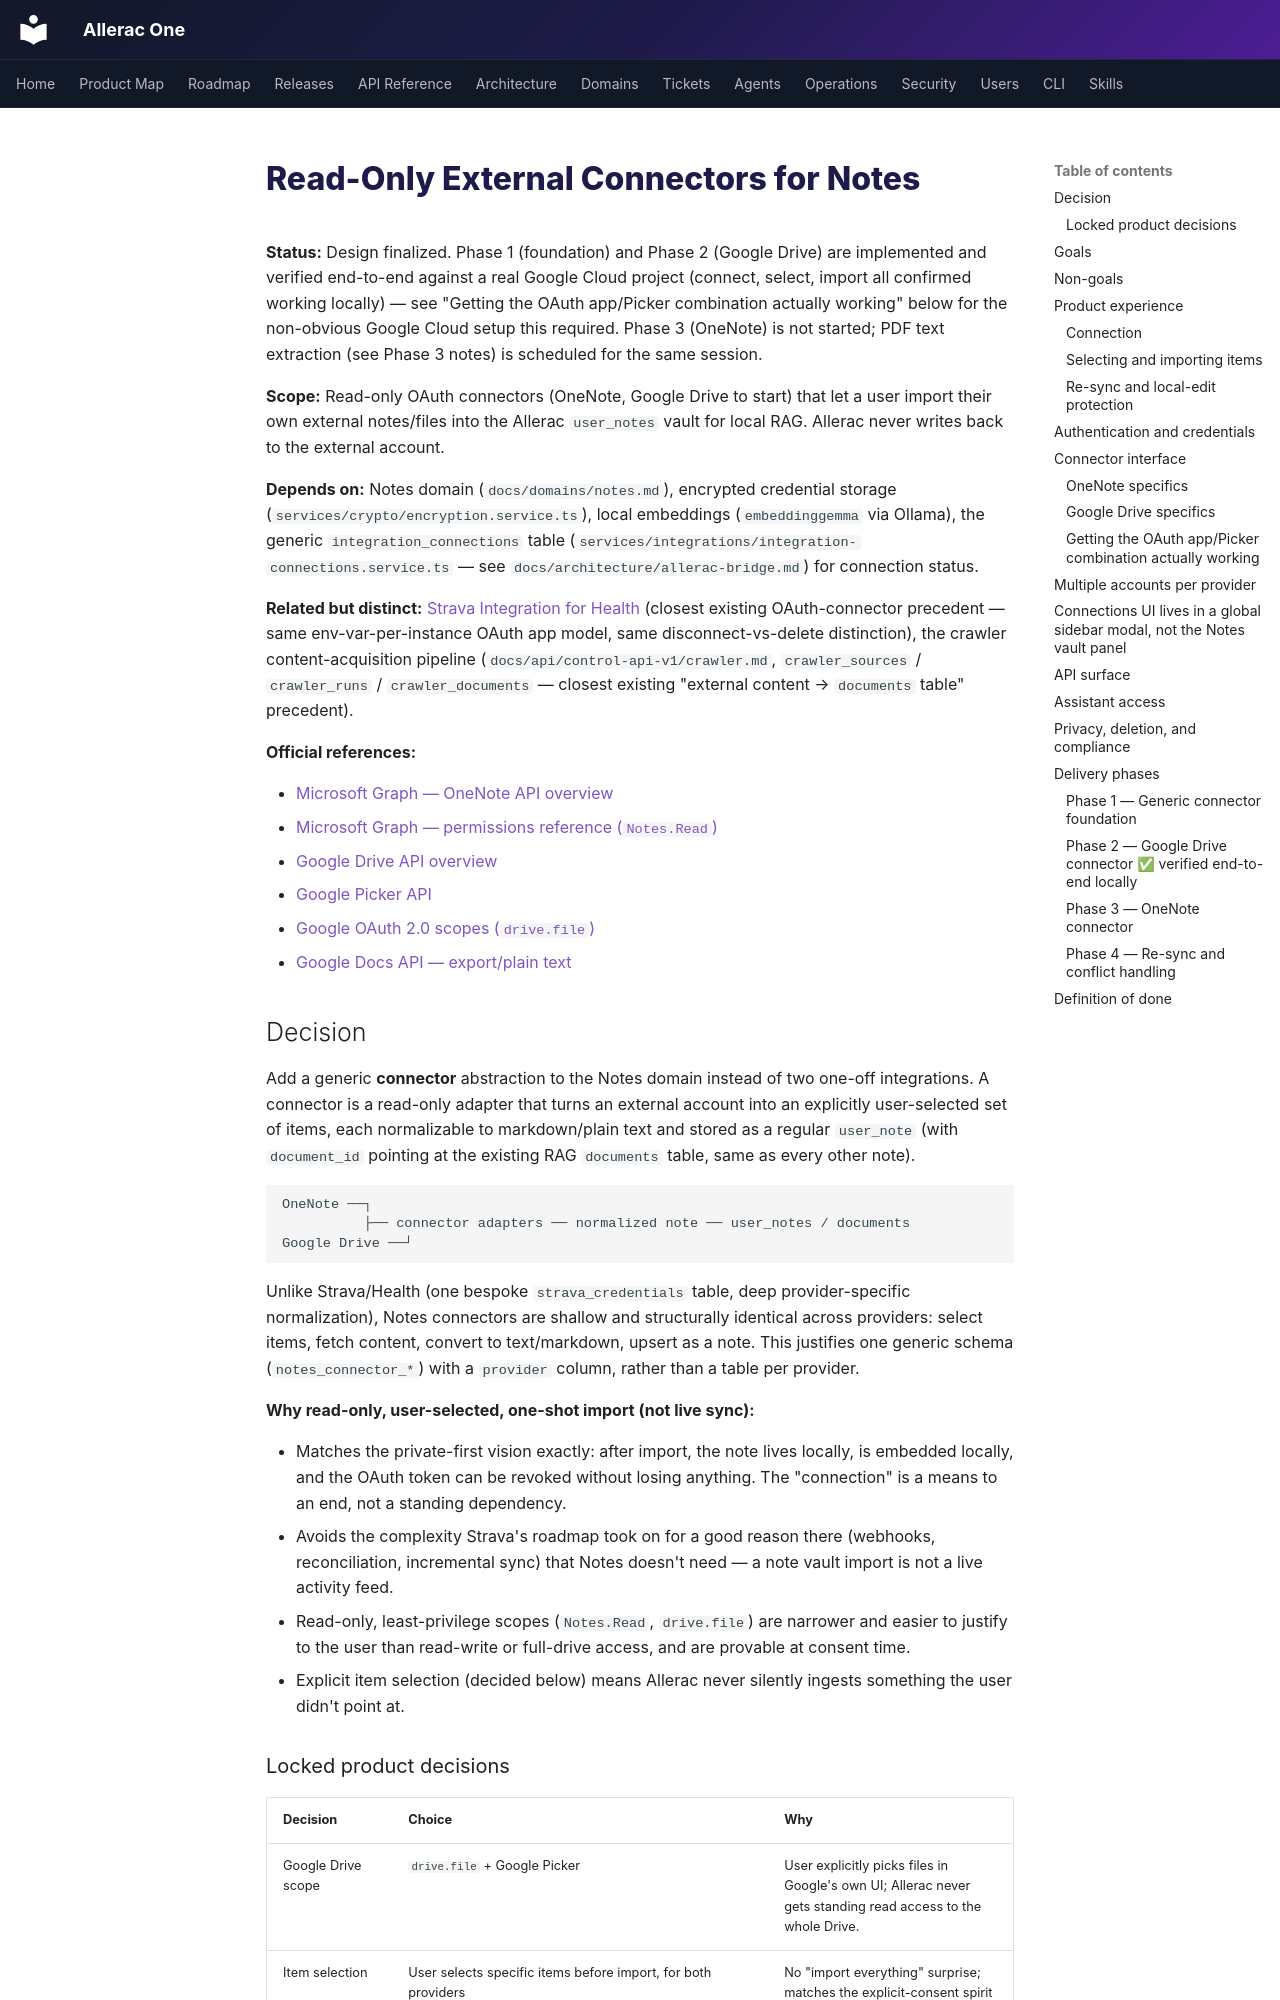

repository: Allerac/allerac-one · page: roadmap/notes-external-connectors/index.html · generator: mkdocs

# Read-Only External Connectors for Notes

**Status:** Design finalized. Phase 1 (foundation) and Phase 2 (Google Drive)
are implemented and verified end-to-end against a real Google Cloud project
(connect, select, import all confirmed working locally) — see "Getting the
OAuth app/Picker combination actually working" below for the non-obvious
Google Cloud setup this required. Phase 3 (OneNote) is not started; PDF text
extraction (see Phase 3 notes) is scheduled for the same session.

**Scope:** Read-only OAuth connectors (OneNote, Google Drive to start) that let a
user import their own external notes/files into the Allerac `user_notes` vault
for local RAG. Allerac never writes back to the external account.

**Depends on:** Notes domain (`docs/domains/notes.md`), encrypted credential
storage (`services/crypto/encryption.service.ts`), local embeddings
(`embeddinggemma` via Ollama), the generic `integration_connections` table
(`services/integrations/integration-connections.service.ts` — see
`docs/architecture/allerac-bridge.md`) for connection status.

**Related but distinct:** [Strava Integration for Health](health-strava-integration.md)
(closest existing OAuth-connector precedent — same env-var-per-instance OAuth
app model, same disconnect-vs-delete distinction), the crawler
content-acquisition pipeline (`docs/api/control-api-v1/crawler.md`,
`crawler_sources` / `crawler_runs` / `crawler_documents` — closest existing
"external content → `documents` table" precedent).

**Official references:**

- [Microsoft Graph — OneNote API overview](https://learn.microsoft.com/en-us/graph/integrate-with-onenote)
- [Microsoft Graph — permissions reference (`Notes.Read`)](https://learn.microsoft.com/en-us/graph/permissions-reference#notes-permissions)
- [Google Drive API overview](https://developers.google.com/drive/api/guides/about-sdk)
- [Google Picker API](https://developers.google.com/drive/picker/guides/overview)
- [Google OAuth 2.0 scopes (`drive.file`)](https://developers.google.com/identity/protocols/oauth2/scopes#drive)
- [Google Docs API — export/plain text](https://developers.google.com/docs/api/how-tos/export)

## Decision

Add a generic **connector** abstraction to the Notes domain instead of two
one-off integrations. A connector is a read-only adapter that turns an
external account into an explicitly user-selected set of items, each
normalizable to markdown/plain text and stored as a regular `user_note` (with
`document_id` pointing at the existing RAG `documents` table, same as every
other note).

```text
OneNote ──┐
          ├── connector adapters ── normalized note ── user_notes / documents
Google Drive ──┘
```

Unlike Strava/Health (one bespoke `strava_credentials` table, deep
provider-specific normalization), Notes connectors are shallow and structurally
identical across providers: select items, fetch content, convert to
text/markdown, upsert as a note. This justifies one generic schema
(`notes_connector_*`) with a `provider` column, rather than a table per
provider.

**Why read-only, user-selected, one-shot import (not live sync):**

- Matches the private-first vision exactly: after import, the note lives
  locally, is embedded locally, and the OAuth token can be revoked without
  losing anything. The "connection" is a means to an end, not a standing
  dependency.
- Avoids the complexity Strava's roadmap took on for a good reason there
  (webhooks, reconciliation, incremental sync) that Notes doesn't need — a note
  vault import is not a live activity feed.
- Read-only, least-privilege scopes (`Notes.Read`, `drive.file`) are narrower
  and easier to justify to the user than read-write or full-drive access, and
  are provable at consent time.
- Explicit item selection (decided below) means Allerac never silently
  ingests something the user didn't point at.
